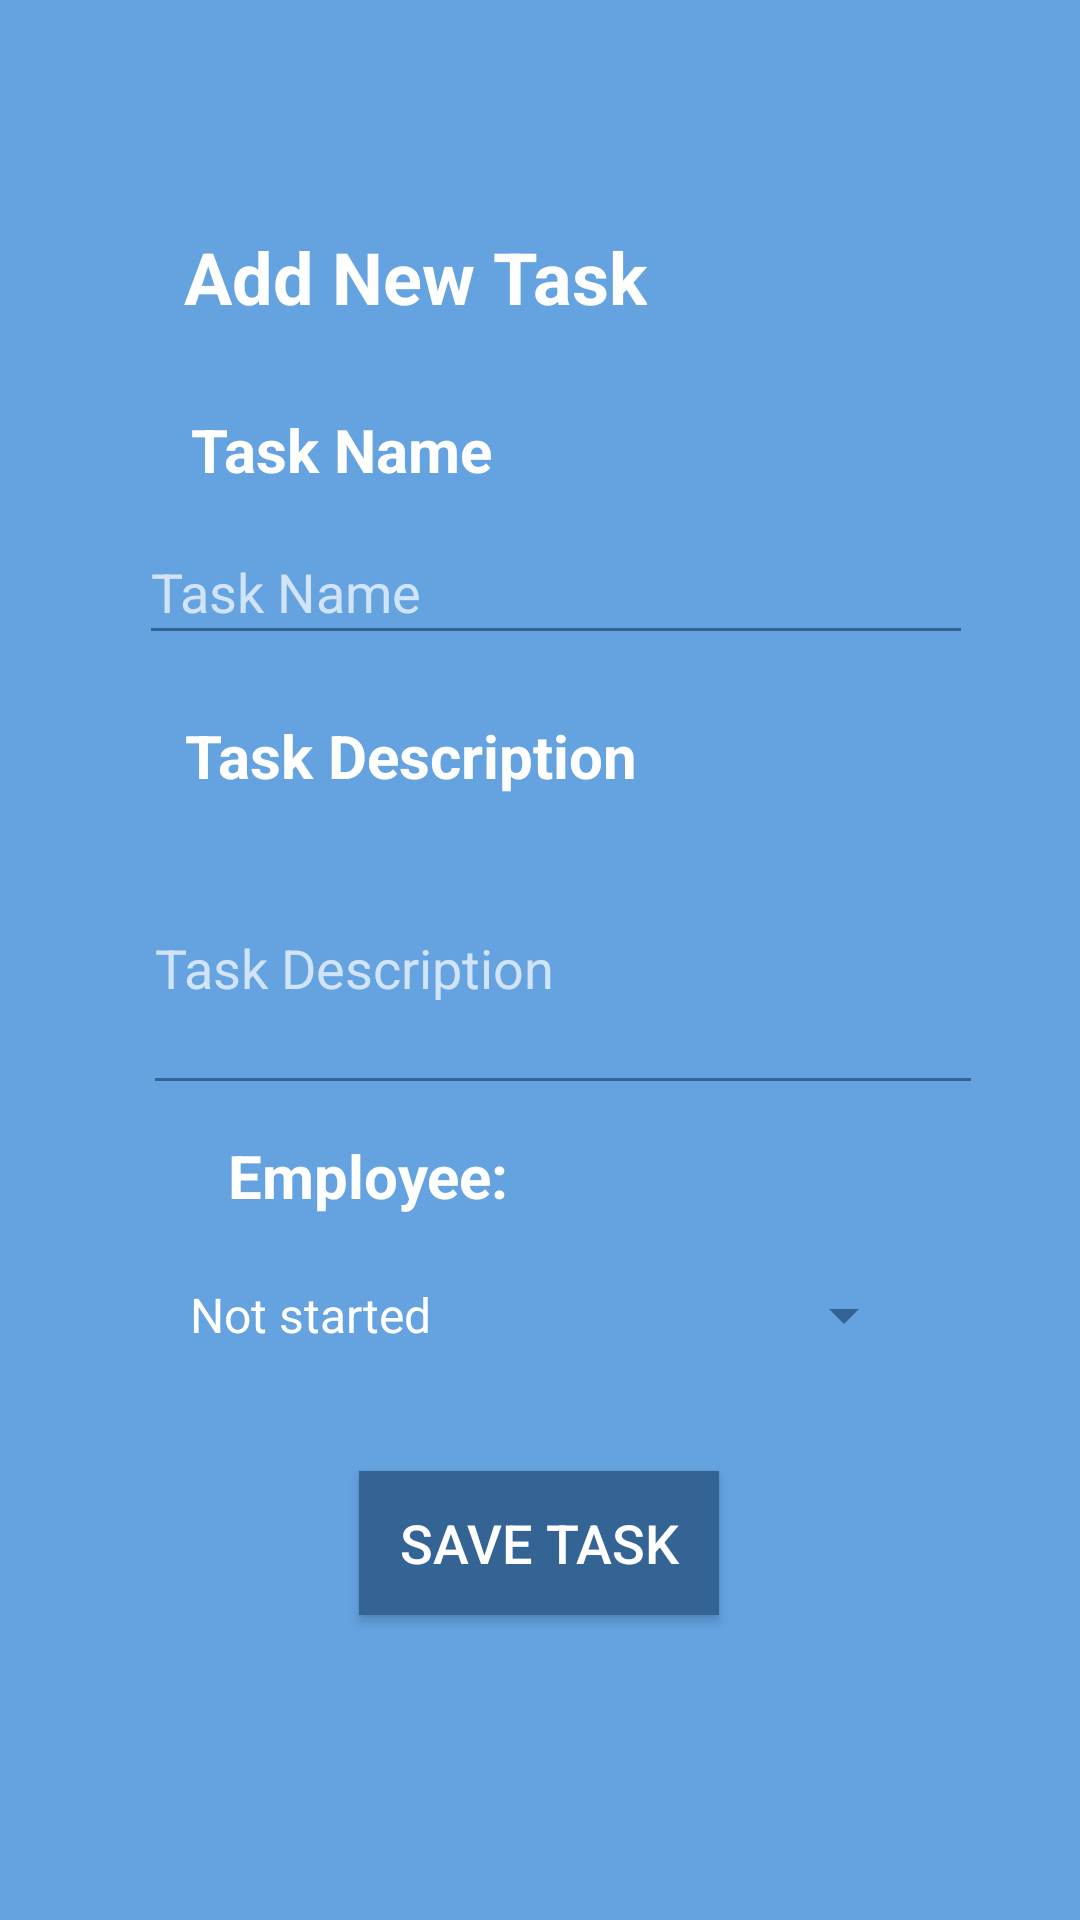

This screen was rendered from an Android layout file. Write that file and the resources it references.
<!-- AndroidManifest.xml: application theme ManageModeTheme -->
<!-- res/layout/activity_add_task.xml -->
<?xml version="1.0" encoding="utf-8"?>
<androidx.constraintlayout.widget.ConstraintLayout xmlns:android="http://schemas.android.com/apk/res/android"
    xmlns:app="http://schemas.android.com/apk/res-auto"
    xmlns:tools="http://schemas.android.com/tools"
    android:layout_width="match_parent"
    android:layout_height="match_parent"
    android:background="@color/managemode_blue"
    tools:context=".AddTaskActivity">

    <Button
        android:id="@+id/btnBackHomeAddNewTask"
        android:layout_width="wrap_content"
        android:layout_height="wrap_content"
        android:layout_marginTop="64dp"
        android:layout_marginBottom="72dp"
        android:text="@string/btnHome"
        app:layout_constraintBottom_toBottomOf="parent"
        app:layout_constraintEnd_toEndOf="parent"
        app:layout_constraintHorizontal_bias="0.049"
        app:layout_constraintStart_toStartOf="parent"
        app:layout_constraintTop_toBottomOf="@+id/btnSaveTask" />

    <Button
        android:id="@+id/btnBackAddTask"
        android:layout_width="wrap_content"
        android:layout_height="wrap_content"
        android:layout_marginTop="64dp"
        android:layout_marginBottom="72dp"
        android:text="@string/btnBack"
        app:layout_constraintBottom_toBottomOf="parent"
        app:layout_constraintEnd_toEndOf="parent"
        app:layout_constraintHorizontal_bias="0.95"
        app:layout_constraintStart_toStartOf="parent"
        app:layout_constraintTop_toBottomOf="@+id/btnSaveTask" />

    <Button
        android:id="@+id/btnSaveTask"
        style="@style/ButtonStyle"
        android:layout_width="120dp"
        android:layout_height="wrap_content"
        android:layout_marginTop="32dp"
        android:text="@string/btnSaveTask"
        app:layout_constraintEnd_toEndOf="parent"
        app:layout_constraintHorizontal_bias="0.498"
        app:layout_constraintStart_toStartOf="parent"
        app:layout_constraintTop_toBottomOf="@+id/spinnerStatusGroup" />

    <TextView
        android:id="@+id/txtEmp2"
        android:layout_width="wrap_content"
        android:layout_height="wrap_content"
        android:layout_marginStart="76dp"
        android:layout_marginTop="10dp"
        android:text="@string/textEmpName"
        android:textSize="20sp"
        android:textStyle="bold"
        app:layout_constraintStart_toStartOf="parent"
        app:layout_constraintTop_toBottomOf="@+id/inputTaskDescription" />

    <TextView
        android:id="@+id/txtEmpName2"
        android:layout_width="177dp"
        android:layout_height="30dp"
        android:layout_marginStart="8dp"
        android:layout_marginTop="10dp"
        android:textSize="20sp"
        android:textStyle="italic"
        app:layout_constraintEnd_toEndOf="parent"
        app:layout_constraintHorizontal_bias="0.079"
        app:layout_constraintStart_toEndOf="@+id/txtEmp2"
        app:layout_constraintTop_toBottomOf="@+id/inputTaskDescription" />

    <EditText
        android:id="@+id/inputTaskDescription"
        android:layout_width="280dp"
        android:layout_height="93dp"
        android:layout_marginStart="8dp"
        android:layout_marginTop="10dp"
        android:autofillHints=""
        android:elegantTextHeight="true"
        android:ems="10"
        android:hint="@string/hintTaskDescription"
        android:inputType="textLongMessage|textAutoCorrect|textMultiLine|text"
        app:layout_constraintEnd_toEndOf="parent"
        app:layout_constraintHorizontal_bias="0.552"
        app:layout_constraintStart_toStartOf="parent"
        app:layout_constraintTop_toBottomOf="@+id/txtTaskDescription" />

    <Spinner
        android:id="@+id/spinnerStatusGroup"
        android:layout_width="250dp"
        android:layout_height="40dp"
        android:layout_marginStart="8dp"
        android:layout_marginTop="10dp"
        android:entries="@array/txtStatus"
        android:prompt="@string/Statusprompt"
        android:spinnerMode="dropdown"
        app:layout_constraintEnd_toEndOf="parent"
        app:layout_constraintHorizontal_bias="0.465"
        app:layout_constraintStart_toStartOf="parent"
        app:layout_constraintTop_toBottomOf="@+id/txtEmpName2" />

    <TextView
        android:id="@+id/txtTaskTitle"
        android:layout_width="wrap_content"
        android:layout_height="wrap_content"
        android:layout_marginStart="8dp"
        android:layout_marginTop="76dp"
        android:text="@string/addTask"
        android:textSize="24sp"
        android:textStyle="bold"
        app:layout_constraintEnd_toEndOf="parent"
        app:layout_constraintHorizontal_bias="0.27"
        app:layout_constraintStart_toStartOf="parent"
        app:layout_constraintTop_toTopOf="parent" />

    <TextView
        android:id="@+id/txtTaskName"
        android:layout_width="wrap_content"
        android:layout_height="wrap_content"
        android:layout_marginStart="8dp"
        android:layout_marginTop="28dp"
        android:text="@string/txtTaskName"
        android:textSize="20sp"
        android:textStyle="bold"
        app:layout_constraintEnd_toEndOf="parent"
        app:layout_constraintHorizontal_bias="0.221"
        app:layout_constraintStart_toStartOf="parent"
        app:layout_constraintTop_toBottomOf="@+id/txtTaskTitle" />

    <TextView
        android:id="@+id/txtTaskDescription"
        android:layout_width="wrap_content"
        android:layout_height="wrap_content"
        android:layout_marginStart="8dp"
        android:layout_marginTop="20dp"
        android:text="@string/hintTaskDescription"
        android:textSize="20sp"
        android:textStyle="bold"
        app:layout_constraintEnd_toEndOf="parent"
        app:layout_constraintHorizontal_bias="0.266"
        app:layout_constraintStart_toStartOf="parent"
        app:layout_constraintTop_toBottomOf="@+id/inputTaskName" />

    <EditText
        android:id="@+id/inputTaskName"
        android:layout_width="278dp"
        android:layout_height="45dp"
        android:layout_marginStart="8dp"
        android:layout_marginTop="10dp"
        android:autofillHints=""
        android:ems="10"
        android:hint="@string/txtTaskName"
        android:inputType="textPersonName"
        app:layout_constraintEnd_toEndOf="parent"
        app:layout_constraintHorizontal_bias="0.518"
        app:layout_constraintStart_toStartOf="parent"
        app:layout_constraintTop_toBottomOf="@+id/txtTaskName" />

</androidx.constraintlayout.widget.ConstraintLayout>
<!-- resources referenced by this layout -->
<resources>
  <string-array name="txtStatus">
          <item>Not started</item>
          <item>On going</item>
          <item>Finished</item>
      </string-array>
  <color name="managemode_blue">#64A2E0</color>
  <string name="Statusprompt">Select Status</string>
  <string name="addTask">Add New Task</string>
  <string name="btnBack">Back</string>
  <string name="btnHome">Home</string>
  <string name="btnSaveTask">Save Task</string>
  <string name="hintTaskDescription">Task Description</string>
  <string name="textEmpName">"Employee: "</string>
  <string name="txtTaskName">Task Name</string>
  <style name="ButtonStyle">
          <item name="android:textSize">18sp</item>
          <item name="android:textColor">@color/white</item>
          <item name="android:background">@color/managemode_cobalt</item>
  
      </style>
  <style name="ManageModeTheme" parent="Theme.AppCompat">
          <item name="backgroundTint">@color/managemode_cobalt</item>
          <item name="titleTextColor">@color/white</item>
          <item name="android:textColor">@color/white</item>
      </style>
  <color name="white">#FFFFFFFF</color>
  <color name="managemode_cobalt">#346494</color>
</resources>
